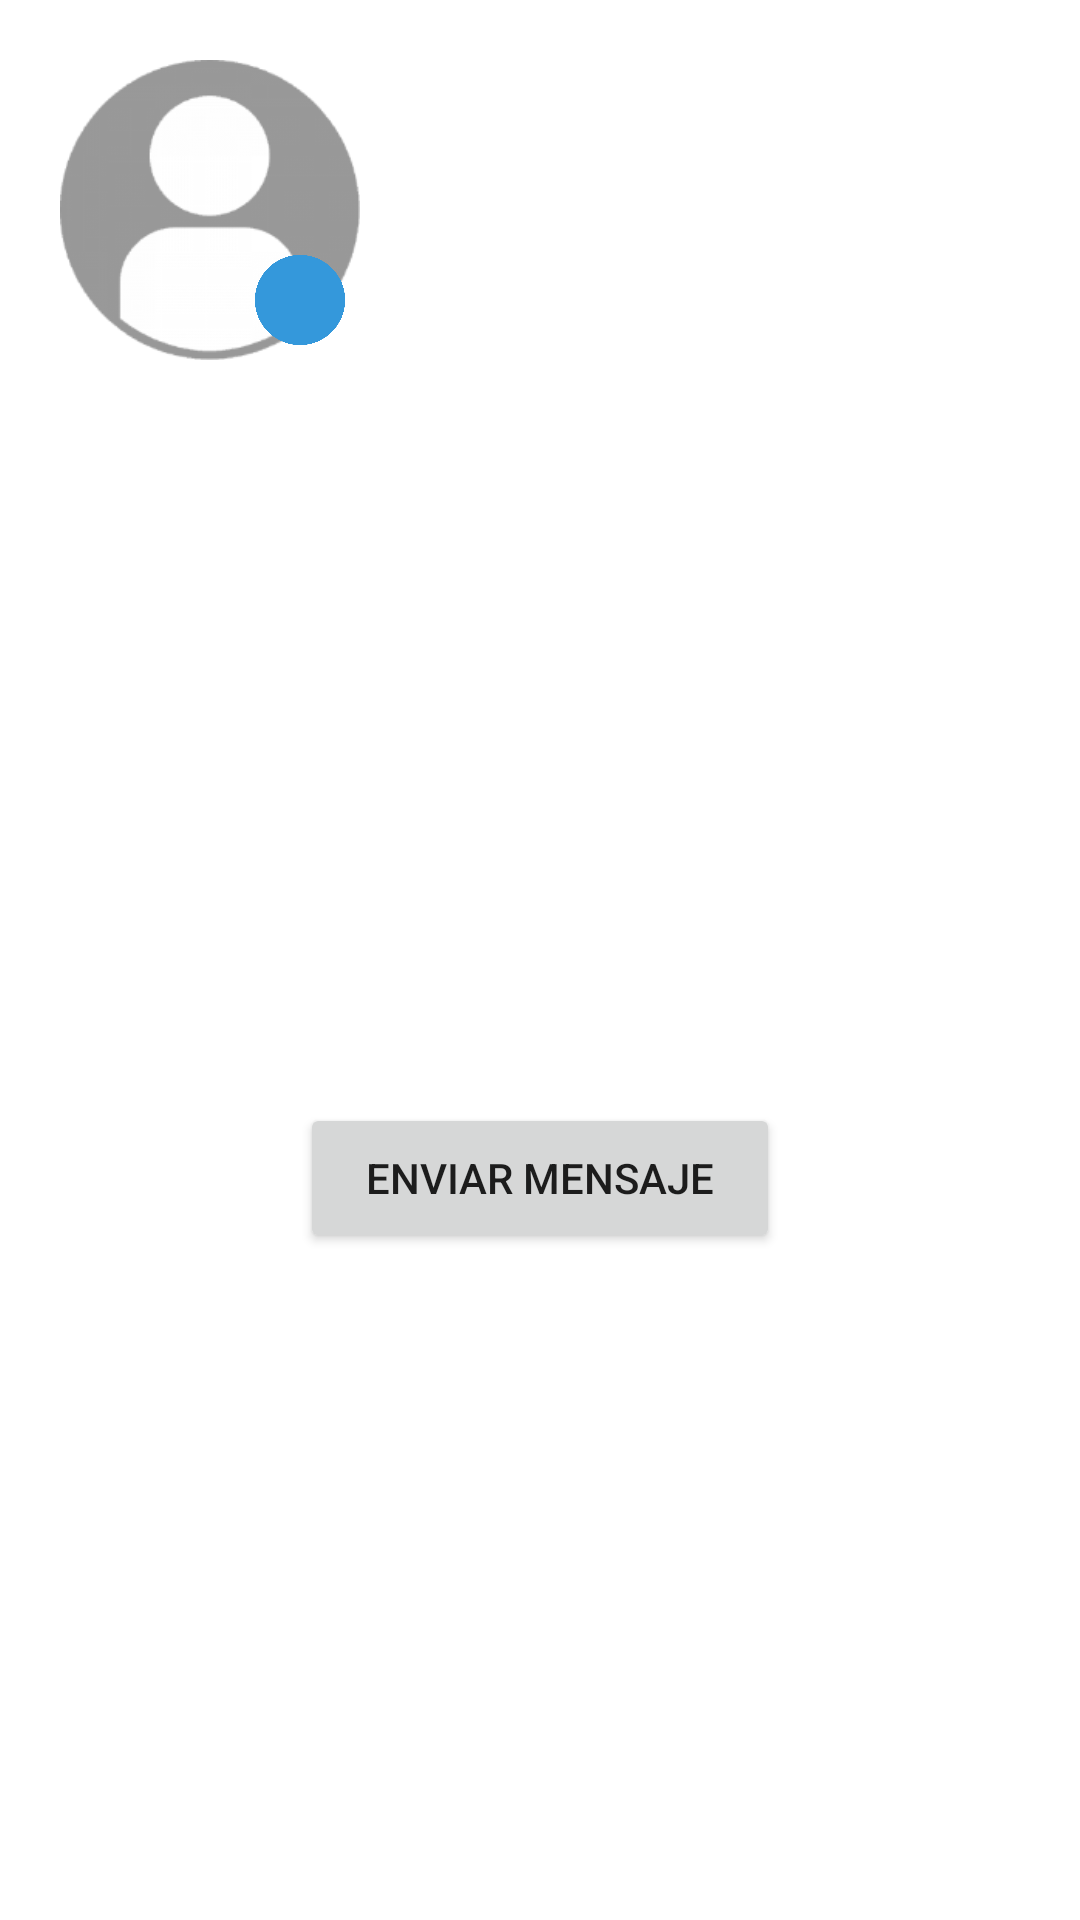

The Android layout XML behind this screen, and the referenced resources:
<!-- AndroidManifest.xml: application theme Theme.YoungHelpingApp -->
<!-- res/layout/user_item.xml -->
<?xml version="1.0" encoding="utf-8"?>
<androidx.constraintlayout.widget.ConstraintLayout xmlns:android="http://schemas.android.com/apk/res/android"
    xmlns:app="http://schemas.android.com/apk/res-auto"
    xmlns:tools="http://schemas.android.com/tools"
    android:id="@+id/linearLayout"
    android:layout_width="match_parent"
    android:layout_height="200dp">

    <ImageView
        android:id="@+id/imgItemUser"
        android:layout_width="100dp"
        android:layout_height="100dp"
        android:layout_marginStart="20dp"
        android:layout_marginTop="20dp"
        app:layout_constraintStart_toStartOf="parent"
        app:layout_constraintTop_toTopOf="parent"
        app:srcCompat="@drawable/icon_user"
        tools:srcCompat="@tools:sample/avatars" />

    <ImageView
        android:id="@+id/imgBullet"
        android:layout_width="30dp"
        android:layout_height="30dp"
        android:layout_marginEnd="5dp"
        android:layout_marginBottom="5dp"
        app:layout_constraintBottom_toBottomOf="@+id/imgItemUser"
        app:layout_constraintEnd_toEndOf="@+id/imgItemUser"
        app:srcCompat="@drawable/blue_circle" />

    <TextView
        android:id="@+id/lblNameItemUser"
        android:layout_width="0dp"
        android:layout_height="35dp"
        android:layout_marginStart="10dp"
        android:layout_marginTop="20dp"
        android:layout_marginEnd="20dp"
        android:textColor="@color/black"
        android:textSize="24sp"
        app:layout_constraintEnd_toEndOf="parent"
        app:layout_constraintStart_toEndOf="@+id/imgItemUser"
        app:layout_constraintTop_toTopOf="parent"
        tools:text="Benny Reyes Sosa" />

    <TextView
        android:id="@+id/lblRsumenItemUser"
        android:layout_width="0dp"
        android:layout_height="80dp"
        android:layout_marginStart="10dp"
        android:layout_marginTop="10dp"
        android:layout_marginEnd="20dp"
        android:textColor="@color/black"
        android:textSize="18sp"
        app:layout_constraintEnd_toEndOf="parent"
        app:layout_constraintStart_toEndOf="@+id/imgItemUser"
        app:layout_constraintTop_toBottomOf="@+id/lblNameItemUser"
        tools:text="Soy un estudiante de FIME que en sus tiempos libres le gusta ayudar a los demas y ..." />

    <Button
        android:id="@+id/btnMessageItemUser"
        android:layout_width="match_parent"
        android:layout_height="50dp"
        android:layout_marginStart="100dp"
        android:layout_marginTop="10dp"
        android:layout_marginEnd="100dp"
        android:layout_marginBottom="10dp"
        android:text="Enviar Mensaje"
        app:cornerRadius="20dp"
        app:layout_constraintBottom_toBottomOf="parent"
        app:layout_constraintEnd_toEndOf="parent"
        app:layout_constraintStart_toStartOf="parent"
        app:layout_constraintTop_toBottomOf="@+id/lblRsumenItemUser" />

</androidx.constraintlayout.widget.ConstraintLayout>
<!-- resources referenced by this layout -->
<resources>
  <color name="black">#FF000000</color>
  <!-- drawable blue_circle: png bitmap (drawable, 1529 bytes) -->
  <!-- drawable icon_user: png bitmap (drawable-v24, 12935 bytes) -->
  <style name="Theme.YoungHelpingApp" parent="Theme.MaterialComponents.DayNight.DarkActionBar">
          
          <item name="colorPrimary">@color/yhred</item>
          <item name="colorPrimaryVariant">@color/yhred</item>
          <item name="colorOnPrimary">@color/white</item>
          
          <item name="colorSecondary">@color/teal_200</item>
          <item name="colorSecondaryVariant">@color/teal_700</item>
          <item name="colorOnSecondary">@color/black</item>
          
          <item name="android:statusBarColor" tools:targetApi="l">?attr/colorPrimaryVariant</item>
          
      </style>
  <color name="yhred">#FF3333</color>
  <color name="white">#FFFFFFFF</color>
  <color name="teal_200">#FF03DAC5</color>
  <color name="teal_700">#FF018786</color>
</resources>
